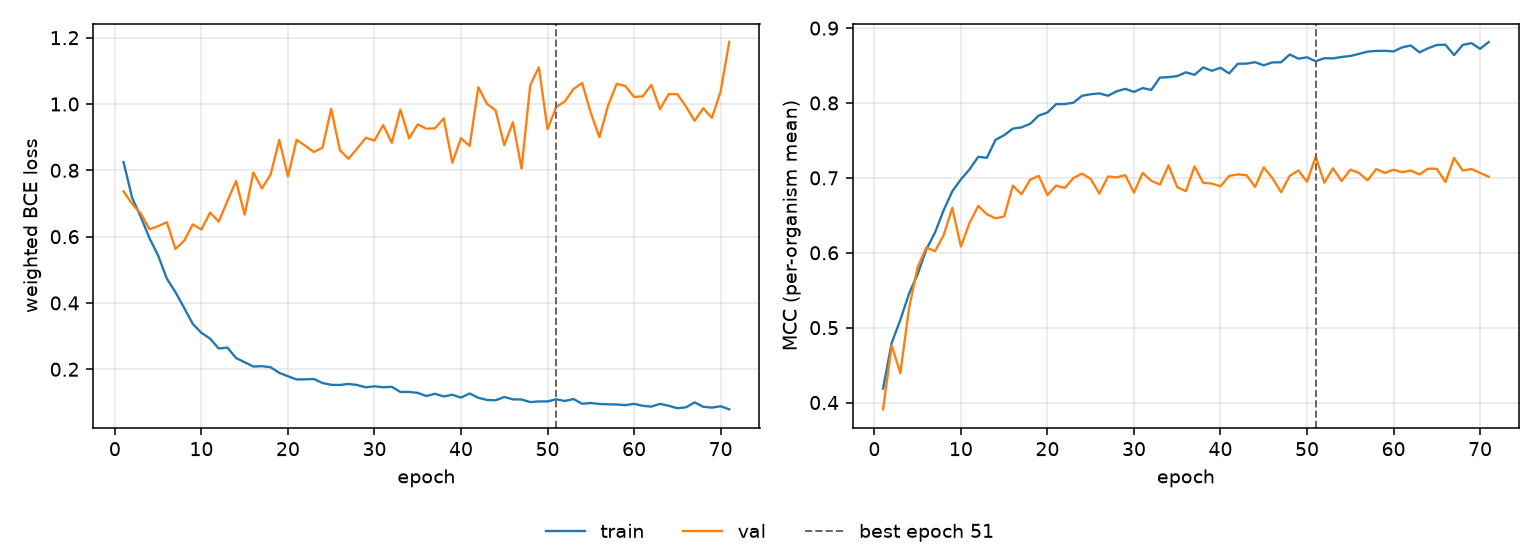

Values plotted in this chart, from the file beside it:
epoch, tr_loss, vl_loss, tr_mcc, vl_mcc, is_best
1, 0.825, 0.7366, 0.4186, 0.3909, False
2, 0.7164, 0.6983, 0.4797, 0.4761, False
3, 0.6593, 0.6694, 0.5103, 0.4393, False
4, 0.5952, 0.6222, 0.5453, 0.5258, False
5, 0.5428, 0.6317, 0.5713, 0.5809, False
6, 0.4736, 0.6436, 0.6044, 0.607, False
7, 0.4326, 0.5629, 0.6269, 0.6021, False
8, 0.3853, 0.5877, 0.6567, 0.6234, False
9, 0.3369, 0.6368, 0.6819, 0.6599, False
10, 0.3098, 0.6214, 0.698, 0.6084, False
11, 0.2925, 0.6724, 0.7114, 0.64, False
12, 0.2625, 0.6452, 0.7281, 0.6625, False
13, 0.2655, 0.7076, 0.7268, 0.6514, False
14, 0.2339, 0.7678, 0.7508, 0.646, False
15, 0.2212, 0.6663, 0.757, 0.6484, False
16, 0.2083, 0.7933, 0.7657, 0.6896, False
17, 0.2094, 0.7453, 0.7674, 0.6781, False
18, 0.2061, 0.7877, 0.7722, 0.6976, False
19, 0.1891, 0.8915, 0.7832, 0.7026, False
20, 0.179, 0.7813, 0.7873, 0.677, False
21, 0.1692, 0.8919, 0.7984, 0.6898, False
22, 0.1697, 0.8741, 0.7986, 0.6865, False
23, 0.1707, 0.8551, 0.8003, 0.6997, False
24, 0.1585, 0.8684, 0.8096, 0.7057, False
25, 0.1531, 0.9853, 0.8116, 0.6985, False
26, 0.1526, 0.861, 0.8128, 0.679, False
27, 0.1558, 0.8348, 0.8097, 0.7018, False
28, 0.1525, 0.8659, 0.8156, 0.7006, False
29, 0.1456, 0.8983, 0.8189, 0.7036, False
30, 0.1485, 0.8898, 0.8148, 0.6803, False
31, 0.1459, 0.9365, 0.8199, 0.7066, False
32, 0.1471, 0.8831, 0.8175, 0.6961, False
33, 0.1315, 0.9833, 0.8339, 0.6911, False
34, 0.1317, 0.896, 0.8345, 0.7167, False
35, 0.1287, 0.9387, 0.8359, 0.6877, False
36, 0.1194, 0.9256, 0.8409, 0.6822, False
37, 0.126, 0.9268, 0.8376, 0.7153, False
38, 0.1182, 0.9567, 0.8475, 0.6935, False
39, 0.123, 0.8231, 0.843, 0.6924, False
40, 0.1145, 0.8969, 0.8469, 0.6887, False
41, 0.127, 0.8734, 0.8395, 0.7026, False
42, 0.114, 1.051, 0.8524, 0.7046, False
43, 0.1075, 1.001, 0.8525, 0.7036, False
44, 0.1065, 0.9808, 0.8544, 0.688, False
45, 0.1163, 0.8758, 0.8503, 0.7141, False
46, 0.1092, 0.9449, 0.8542, 0.6996, False
47, 0.1088, 0.8049, 0.8543, 0.6808, False
48, 0.101, 1.057, 0.8647, 0.7026, False
49, 0.103, 1.111, 0.8591, 0.7099, False
50, 0.1029, 0.9243, 0.861, 0.6948, False
51, 0.1096, 0.9909, 0.8557, 0.7282, True
52, 0.1043, 1.008, 0.8598, 0.6935, False
53, 0.1103, 1.045, 0.8595, 0.7128, False
54, 0.09598, 1.063, 0.8614, 0.6958, False
55, 0.09829, 0.9734, 0.8627, 0.7109, False
56, 0.09528, 0.8998, 0.8656, 0.7066, False
57, 0.09426, 0.9958, 0.8686, 0.6967, False
58, 0.09372, 1.061, 0.8695, 0.7118, False
59, 0.09182, 1.054, 0.8697, 0.7067, False
60, 0.09576, 1.021, 0.8688, 0.7109, False
... 11 more rows
